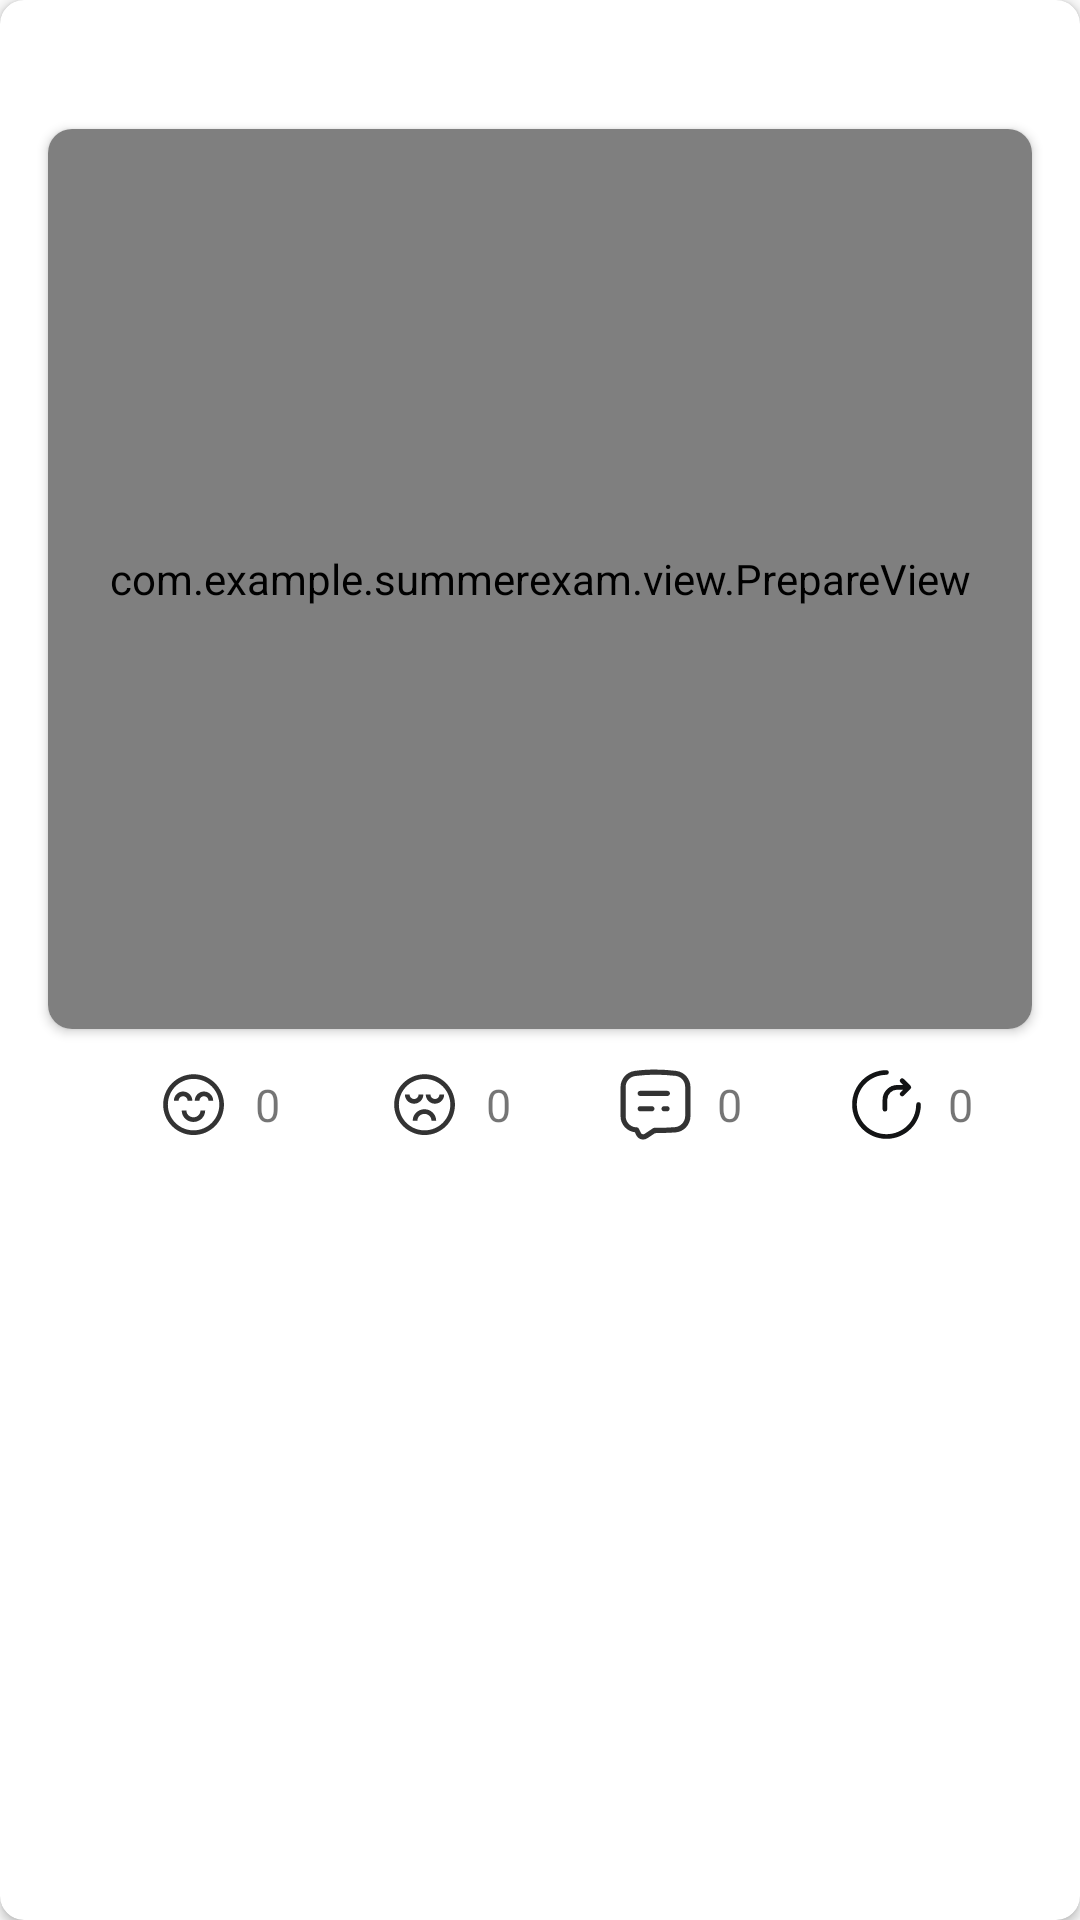

Produce the Android XML layout that renders to this screen, including the resource entries it uses.
<!-- AndroidManifest.xml: application theme Theme.SummerExam -->
<!-- res/layout/recycle_item_user_joke.xml -->
<?xml version="1.0" encoding="utf-8"?>
<androidx.cardview.widget.CardView xmlns:android="http://schemas.android.com/apk/res/android"
    android:background="@color/white"
    android:layout_width="match_parent"
    app:cardCornerRadius="8dp"
    android:layout_marginEnd="8dp"
    android:layout_marginStart="8dp"
    android:layout_height="wrap_content"
    xmlns:app="http://schemas.android.com/apk/res-auto"
    xmlns:tools="http://schemas.android.com/tools">

   <androidx.appcompat.widget.LinearLayoutCompat
       android:layout_width="match_parent"
       android:layout_height="wrap_content"
       android:orientation="vertical">


    <TextView
        android:id="@+id/tv_user_joke_content"
        android:layout_width="match_parent"
        android:layout_height="wrap_content"
        android:layout_marginStart="16dp"
        android:layout_marginEnd="16dp"
        android:layout_marginBottom="8dp"
        android:layout_marginTop="8dp"
        tools:text="ssssssssssssssssssssssssssssssss" />

    <androidx.cardview.widget.CardView
        android:id="@+id/cv_picture_container_user_joke"
        app:cardCornerRadius="8dp"
        android:layout_width="match_parent"
        android:layout_height="wrap_content"
        android:layout_marginTop="8dp"
        android:layout_marginStart="16dp"
        android:layout_marginEnd="16dp">
        <ImageView
            android:layout_width="match_parent"
            android:layout_height="wrap_content"
            android:id="@+id/img_picture_user_joke"
            android:adjustViewBounds="true" />
    </androidx.cardview.widget.CardView>


    <androidx.cardview.widget.CardView
        android:id="@+id/fl_player_container_user_joke"
        android:layout_width="match_parent"
        android:layout_height="300dp"
        android:background="@color/black"
        android:layout_marginStart="16dp"
        android:layout_marginEnd="16dp"
        app:cardCornerRadius="8dp"
        app:layout_constraintDimensionRatio="16:9"
        app:layout_constraintTop_toTopOf="parent">

        <com.example.summerexam.view.PrepareView
            android:id="@+id/prepare_view_user_joke"
            android:layout_width="match_parent"
            android:layout_height="match_parent"/>
    </androidx.cardview.widget.CardView>

    <androidx.constraintlayout.widget.ConstraintLayout
        android:id="@+id/rl_info"
        android:layout_width="match_parent"
        android:layout_height="50dp">

        <ImageView
            android:id="@+id/img_user_joke_like"
            android:layout_width="25dp"
            android:layout_height="25dp"
            android:src="@drawable/ic_like"
            app:layout_constraintStart_toStartOf="parent"
            app:layout_constraintEnd_toStartOf="@id/img_user_joke_dislike"
            app:layout_constraintTop_toTopOf="parent"
            app:layout_constraintBottom_toBottomOf="parent"/>

        <TextView
            android:id="@+id/tv_user_joke_like_detail"
            android:layout_width="wrap_content"
            android:layout_height="wrap_content"
            android:text="0"
            android:textSize="15dp"
            android:layout_marginStart="8dp"
            app:layout_constraintTop_toTopOf="@id/img_user_joke_like"
            app:layout_constraintBottom_toBottomOf="@id/img_user_joke_like"
            app:layout_constraintStart_toEndOf="@id/img_user_joke_like"/>

        <ImageView
            android:id="@+id/img_user_joke_dislike"
            android:layout_width="25dp"
            android:layout_height="25dp"
            android:src="@drawable/ic_dislike"
            app:layout_constraintStart_toEndOf="@id/img_user_joke_like"
            app:layout_constraintEnd_toStartOf="@id/img_user_joke_comment"
            app:layout_constraintTop_toTopOf="@id/img_user_joke_like"
            app:layout_constraintBottom_toBottomOf="@id/img_user_joke_like"/>

        <TextView
            android:id="@+id/tv_user_joke_dislike_detail"
            android:layout_width="wrap_content"
            android:layout_height="wrap_content"
            android:text="0"
            android:textSize="15dp"
            android:layout_marginStart="8dp"
            app:layout_constraintTop_toTopOf="@id/img_user_joke_dislike"
            app:layout_constraintBottom_toBottomOf="@id/img_user_joke_dislike"
            app:layout_constraintStart_toEndOf="@id/img_user_joke_dislike"/>

        <ImageView
            android:id="@+id/img_user_joke_comment"
            android:layout_width="25dp"
            android:layout_height="25dp"
            android:src="@drawable/ic_comment"
            app:layout_constraintStart_toEndOf="@id/img_user_joke_dislike"
            app:layout_constraintEnd_toStartOf="@id/img_user_joke_share"
            app:layout_constraintTop_toTopOf="@id/img_user_joke_dislike"
            app:layout_constraintBottom_toBottomOf="@id/img_user_joke_dislike"/>

        <TextView
            android:id="@+id/tv_user_joke_comment_detail"
            android:layout_width="wrap_content"
            android:layout_height="wrap_content"
            android:text="0"
            android:textSize="15dp"
            android:layout_marginStart="8dp"
            app:layout_constraintTop_toTopOf="@id/img_user_joke_comment"
            app:layout_constraintBottom_toBottomOf="@id/img_user_joke_comment"
            app:layout_constraintStart_toEndOf="@id/img_user_joke_comment"/>

        <ImageView
            android:id="@+id/img_user_joke_share"
            android:layout_width="25dp"
            android:layout_height="25dp"
            android:src="@drawable/ic_share"
            app:layout_constraintStart_toEndOf="@id/img_user_joke_comment"
            app:layout_constraintEnd_toEndOf="parent"
            app:layout_constraintTop_toTopOf="@id/img_user_joke_comment"
            app:layout_constraintBottom_toBottomOf="@id/img_user_joke_comment"/>

        <TextView
            android:id="@+id/tv_user_joke_share_detail"
            android:layout_width="wrap_content"
            android:layout_height="wrap_content"
            android:text="0"
            android:textSize="15dp"
            android:layout_marginStart="8dp"
            app:layout_constraintTop_toTopOf="@id/img_user_joke_share"
            app:layout_constraintStart_toEndOf="@id/img_user_joke_share"
            app:layout_constraintBottom_toBottomOf="@id/img_user_joke_share"/>

    </androidx.constraintlayout.widget.ConstraintLayout>
   </androidx.appcompat.widget.LinearLayoutCompat>

</androidx.cardview.widget.CardView>
<!-- resources referenced by this layout -->
<resources>
  <color name="black">#FF000000</color>
  <color name="white">#FFFFFFFF</color>
  <!-- drawable ic_like (drawable) -->
  <vector xmlns:android="http://schemas.android.com/apk/res/android"
      android:width="200dp"
      android:height="200dp"
      android:viewportWidth="1024"
      android:viewportHeight="1024">
    <path
        android:pathData="M513,98.9c-229.2,0 -415,185.8 -415,415s185.8,415 415,415 415,-185.8 415,-415 -185.8,-415 -415,-415zM761.2,762.1c-32.3,32.3 -69.8,57.6 -111.6,75.3 -43.2,18.3 -89.2,27.6 -136.6,27.6s-93.4,-9.3 -136.6,-27.6c-41.8,-17.7 -79.3,-43 -111.6,-75.3 -32.3,-32.3 -57.6,-69.8 -75.3,-111.6C171.3,607.3 162,561.3 162,513.9s9.3,-93.4 27.6,-136.6c17.7,-41.8 43,-79.3 75.3,-111.6 32.3,-32.3 69.8,-57.6 111.6,-75.3 43.2,-18.3 89.2,-27.6 136.6,-27.6s93.4,9.3 136.6,27.6c41.8,17.7 79.3,43 111.6,75.3 32.3,32.3 57.6,69.8 75.3,111.6 18.3,43.2 27.6,89.2 27.6,136.6s-9.3,93.4 -27.6,136.6c-17.7,41.8 -43,79.3 -75.3,111.6z"
        android:fillColor="#333333"/>
    <path
        android:pathData="M654.8,334.7c-69.3,0 -125.7,56.4 -125.7,125.7h64c0,-34 27.7,-61.7 61.7,-61.7 34,0 61.7,27.7 61.7,61.7h64c0,-69.3 -56.4,-125.7 -125.7,-125.7zM511.3,686.5c-52.9,0 -96,-41.3 -96,-92h-64c0,86 71.8,156 160,156s160,-70 160,-156h-64c0,50.7 -43,92 -96,92zM431.7,460.3h64c0,-69.3 -56.4,-125.7 -125.7,-125.7 -69.3,0 -125.7,56.4 -125.7,125.7h64c0,-34 27.7,-61.7 61.7,-61.7s61.7,27.7 61.7,61.7z"
        android:fillColor="#333333"/>
  </vector>
  <!-- drawable ic_share (drawable) -->
  <vector xmlns:android="http://schemas.android.com/apk/res/android"
      android:width="200dp"
      android:height="200dp"
      android:viewportWidth="1024"
      android:viewportHeight="1024">
    <path
        android:pathData="M512,42.7a32,32 0,0 1,0 64C288.1,106.7 106.7,288.1 106.7,512s181.5,405.3 405.3,405.3 405.3,-181.5 405.3,-405.3a32,32 0,0 1,64 0c0,259.2 -210.1,469.3 -469.3,469.3S42.7,771.2 42.7,512 252.8,42.7 512,42.7zM745.7,162.1l2.3,2.1 90.5,90.5a32,32 0,0 1,2.1 43l-2.1,2.3 -90.5,90.5a32,32 0,0 1,-47.3 -43l2.1,-2.3 35.9,-35.9L661.3,309.3a138.7,138.7 0,0 0,-138.6 133.7L522.7,448v128a32,32 0,0 1,-63.9 3.1L458.7,576v-128a202.7,202.7 0,0 1,196.9 -202.6L661.3,245.3h77.2l-35.9,-35.9a32,32 0,0 1,-2.1 -43l2.1,-2.3a32,32 0,0 1,43 -2.1z"
        android:fillColor="#131415"/>
  </vector>
  <style name="Theme.SummerExam" parent="Theme.MaterialComponents.DayNight.NoActionBar.Bridge">
          
          <item name="colorPrimary">@color/purple_200</item>
          <item name="colorPrimaryVariant">@color/purple_700</item>
          <item name="colorOnPrimary">@color/white</item>
          
          <item name="colorSecondary">@color/teal_200</item>
          <item name="colorSecondaryVariant">@color/teal_700</item>
          <item name="colorOnSecondary">@color/black</item>
          
          <item name="android:statusBarColor" tools:targetApi="l">?attr/colorPrimaryVariant</item>
          
      </style>
  <color name="purple_200">#FFBB86FC</color>
  <color name="purple_700">#FF3700B3</color>
  <color name="teal_200">#FF03DAC5</color>
  <color name="teal_700">#FF018786</color>
</resources>
